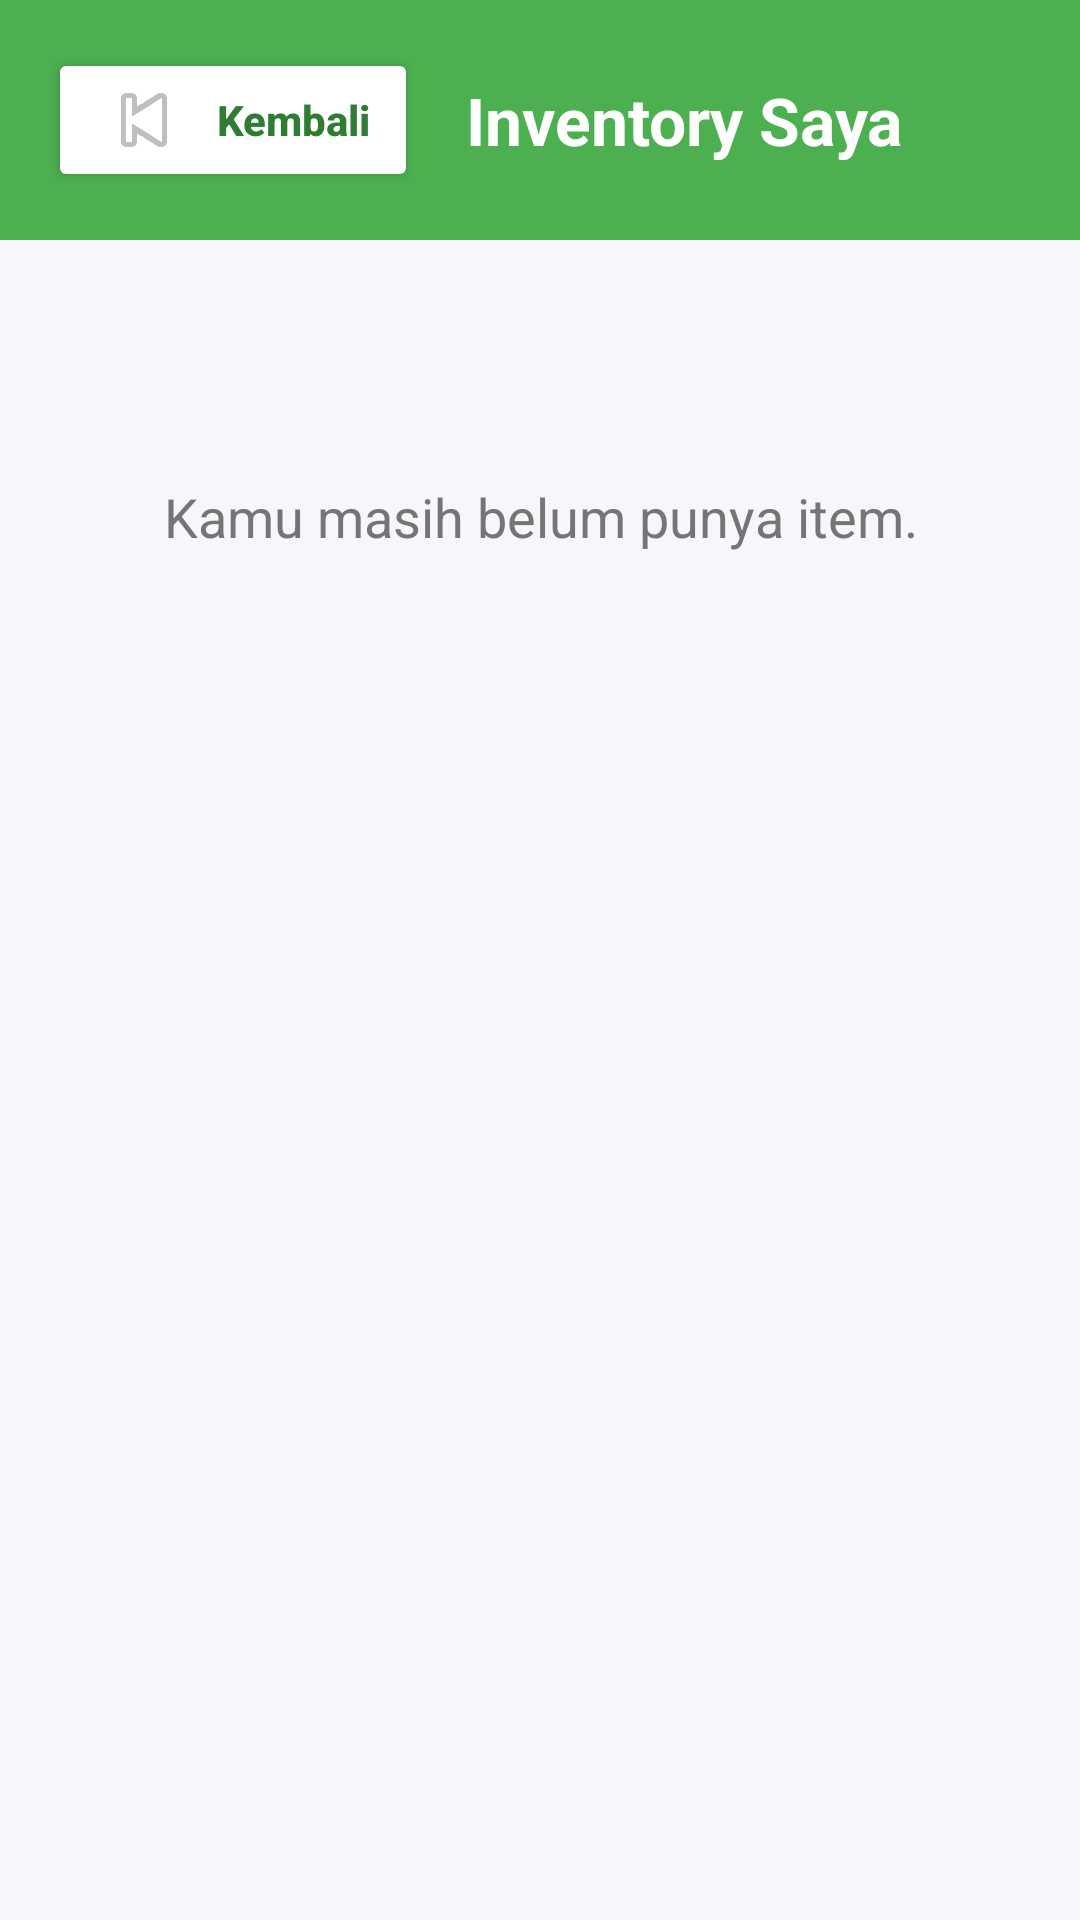

Layout XML and referenced resources for this Android screen:
<!-- AndroidManifest.xml: application theme Theme.Proyek_MDP -->
<!-- res/layout/fragment_inventory.xml -->
<?xml version="1.0" encoding="utf-8"?>
<LinearLayout
    xmlns:android="http://schemas.android.com/apk/res/android"
    android:layout_width="match_parent"
    android:layout_height="match_parent"
    android:orientation="vertical"
    android:background="#F5F7FA">

    
    <LinearLayout
        android:layout_width="match_parent"
        android:layout_height="wrap_content"
        android:background="#4CAF50"
        android:gravity="center_vertical"
        android:padding="16dp">

        <Button
            android:id="@+id/btnBack"
            android:layout_width="wrap_content"
            android:layout_height="48dp"
            android:backgroundTint="#FFFFFF"
            android:drawableStart="@android:drawable/ic_media_previous"
            android:drawablePadding="8dp"
            android:text="Kembali"
            android:textAllCaps="false"
            android:textColor="#2E7D32"
            android:textStyle="bold"
            android:elevation="4dp"
            android:paddingStart="16dp"
            android:paddingEnd="16dp"/>

        <TextView
            android:layout_width="wrap_content"
            android:layout_height="wrap_content"
            android:layout_marginStart="16dp"
            android:text="Inventory Saya"
            android:textColor="@android:color/white"
            android:textSize="22sp"
            android:textStyle="bold"/>

    </LinearLayout>

    <TextView
        android:id="@+id/tvEmptyInventory"
        android:layout_width="match_parent"
        android:layout_height="wrap_content"
        android:layout_marginTop="80dp"
        android:gravity="center"
        android:text="Kamu masih belum punya item."
        android:textAlignment="center"
        android:textColor="#757575"
        android:textSize="18sp"/>

    
    <androidx.recyclerview.widget.RecyclerView
        android:id="@+id/rvInventory"
        android:layout_width="match_parent"
        android:layout_height="0dp"
        android:layout_weight="1"
        android:visibility="gone"/>

</LinearLayout>
<!-- resources referenced by this layout -->
<resources>
  <style name="Theme.Proyek_MDP" parent="Base.Theme.Proyek_MDP" />
  <style name="Base.Theme.Proyek_MDP" parent="Theme.Material3.DayNight.NoActionBar">
          <item name="colorPrimary">@color/game_primary</item>
          <item name="colorPrimaryVariant">@color/game_primary_dark</item>
          <item name="colorOnPrimary">@color/white</item>
          <item name="colorSecondary">@color/game_gold</item>
          <item name="colorOnSecondary">@color/game_text_dark</item>
  
          <item name="android:windowBackground">@color/game_bg_dark</item>
          <item name="android:statusBarColor">@color/game_navy_dark</item>
          <item name="android:navigationBarColor">@color/game_bg_dark</item>
          <item name="android:windowLightStatusBar">false</item>
          <item name="android:windowLightNavigationBar" tools:targetApi="o_mr1">false</item>
      </style>
  <color name="game_primary">#E53935</color>
  <color name="game_primary_dark">#B71C1C</color>
  <color name="white">#FFFFFFFF</color>
  <color name="game_gold">#FFC107</color>
  <color name="game_text_dark">#102A43</color>
  <color name="game_bg_dark">#0E1730</color>
  <color name="game_navy_dark">#0A2445</color>
</resources>
